Photos from the image-classification dataset "dataset" in the GitHub repository almatov1/potato-python. Its 2 classes are: potato, purslane.

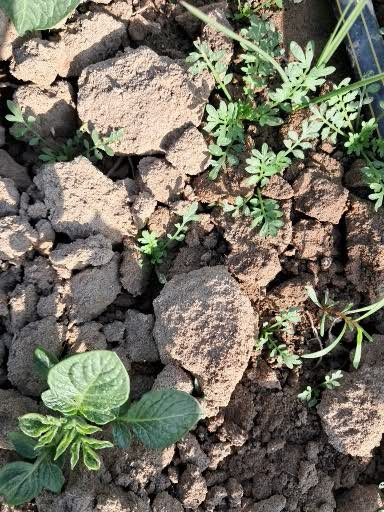
Label: potato

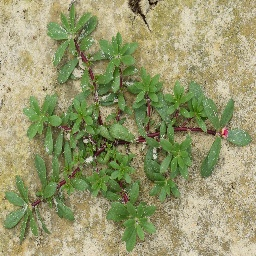
Label: purslane

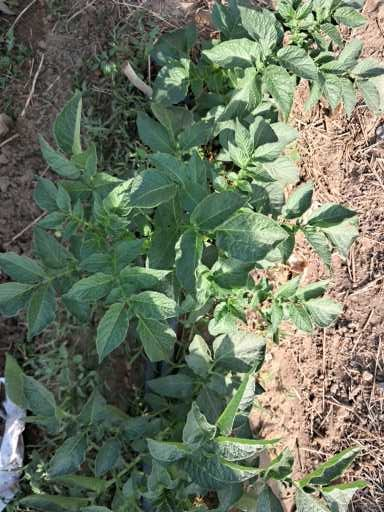
Label: potato

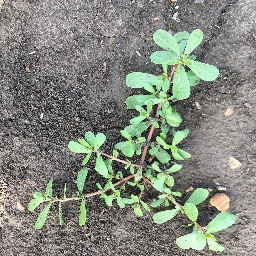
Label: purslane

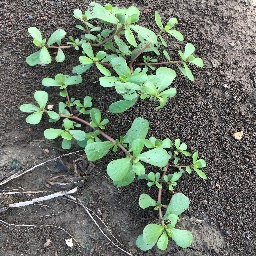
Label: purslane

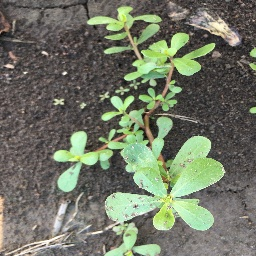
Label: purslane
